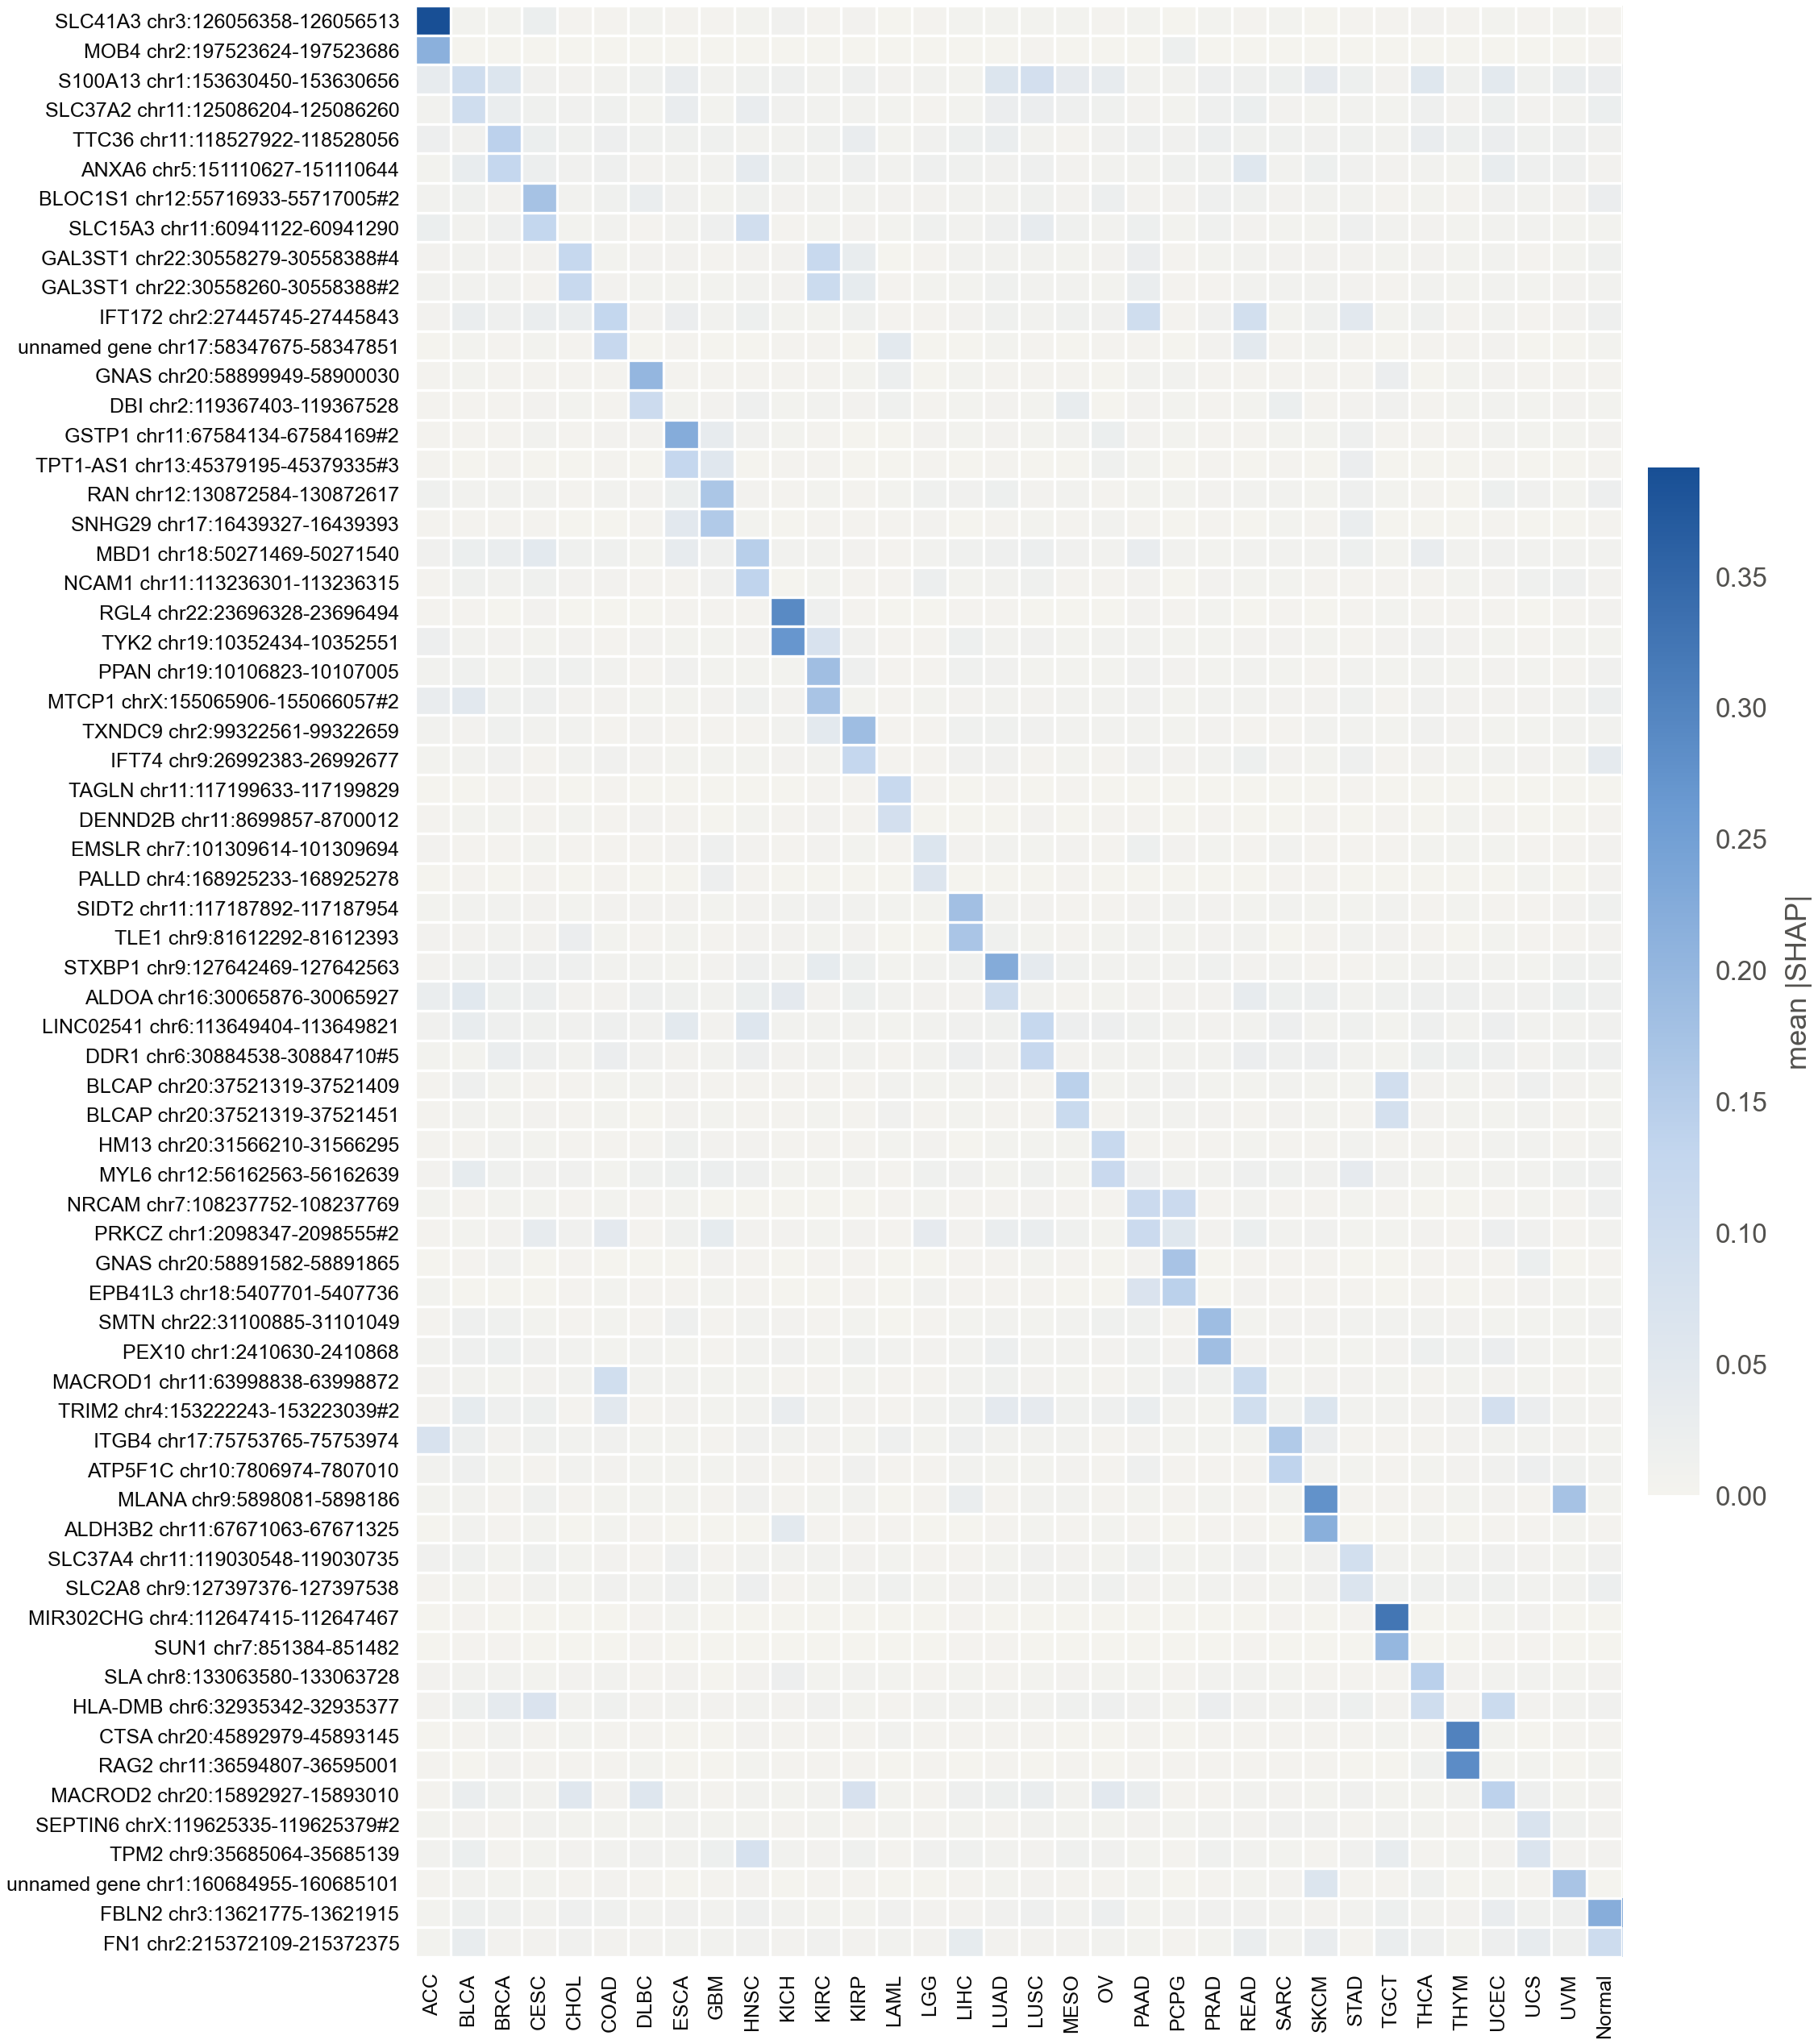

Source data for this figure (header and first rows):
row, ACC, BLCA, BRCA, CESC, CHOL, COAD, DLBC, ESCA, GBM, HNSC, KICH, KIRC, KIRP, LAML, LGG, LIHC, LUAD, LUSC, MESO, OV, PAAD, PCPG, PRAD
SLC41A3 chr3:126056358-126056513, 0.3913, 0.003445, 0.003423, 0.02285, 0.001832, 0.001642, 0.00384, 0.003007, 0.001956, 0.003511, 0.009833, 0.002703, 0.004668, 0.001096, 0.001899, 0.003155, 0.003877, 0.003829, 0.003268, 0.002658, 0.003116, 0.001495, 0.003533
MOB4 chr2:197523624-197523686, 0.2139, 0.001252, 0.001004, 0.001232, 0.001002, 0.0005727, 0.0004443, 0.0008806, 0.0002341, 0.001353, 0.0003425, 0.0006328, 0.0008257, 0.000174, 0.0005522, 0.001044, 0.0007764, 0.001679, 0.0008148, 0.0006353, 0.0006846, 0.01772, 0.0003285
S100A13 chr1:153630450-153630656, 0.0325, 0.09933, 0.0618, 0.01063, 0.005928, 0.007098, 0.01273, 0.02784, 0.008043, 0.01279, 0.01431, 0.009103, 0.01671, 0.006048, 0.007929, 0.003597, 0.06189, 0.08603, 0.03774, 0.03432, 0.00769, 0.008826, 0.0192
SLC37A2 chr11:125086204-125086260, 0.006224, 0.0984, 0.02564, 0.01162, 0.01067, 0.01277, 0.004455, 0.02842, 0.003244, 0.0296, 0.009528, 0.008201, 0.006258, 0.003391, 0.002666, 0.004404, 0.02386, 0.02305, 0.01657, 0.01355, 0.004698, 0.003502, 0.01526
TTC36 chr11:118527922-118528056, 0.01904, 0.009821, 0.1395, 0.02258, 0.01294, 0.01897, 0.01121, 0.01128, 0.01256, 0.007794, 0.00739, 0.01191, 0.02982, 0.004171, 0.009956, 0.01739, 0.02583, 0.008705, 0.00287, 0.009245, 0.0158, 0.009945, 0.02061
ANXA6 chr5:151110627-151110644, 0.003115, 0.03109, 0.1234, 0.02072, 0.009728, 0.01595, 0.005901, 0.007912, 0.00867, 0.03865, 0.01241, 0.008174, 0.01587, 0.008004, 0.01381, 0.01226, 0.009236, 0.0146, 0.005328, 0.007044, 0.007902, 0.01171, 0.01272
BLOC1S1 chr12:55716933-55717005#2, 0.007614, 0.01172, 0.004733, 0.1731, 0.007183, 0.01343, 0.02514, 0.009875, 0.003451, 0.01248, 0.005568, 0.008801, 0.006888, 0.004815, 0.005607, 0.00858, 0.008923, 0.01352, 0.006085, 0.01989, 0.005334, 0.004941, 0.01418
SLC15A3 chr11:60941122-60941290, 0.02244, 0.008425, 0.01492, 0.1266, 0.004364, 0.007434, 0.002691, 0.008947, 0.01452, 0.09133, 0.002912, 0.004002, 0.004712, 0.003441, 0.01169, 0.007161, 0.01476, 0.03253, 0.01346, 0.007642, 0.01743, 0.00323, 0.01263
GAL3ST1 chr22:30558279-30558388#4, 0.005179, 0.008273, 0.005851, 0.005873, 0.1216, 0.003477, 0.005526, 0.004734, 0.002902, 0.00496, 0.004746, 0.1161, 0.03151, 0.001403, 0.002569, 0.006355, 0.007609, 0.006677, 0.003229, 0.004986, 0.02363, 0.001717, 0.004376
GAL3ST1 chr22:30558260-30558388#2, 0.006391, 0.007899, 0.007873, 0.002118, 0.1175, 0.00569, 0.003951, 0.00419, 0.003767, 0.006203, 0.005946, 0.1077, 0.03587, 0.001715, 0.00421, 0.004017, 0.01118, 0.008641, 0.006676, 0.004139, 0.02712, 0.002042, 0.002529
IFT172 chr2:27445745-27445843, 0.005217, 0.02666, 0.0139, 0.02639, 0.02584, 0.1257, 0.005319, 0.02364, 0.007208, 0.01747, 0.003967, 0.003476, 0.0114, 0.002335, 0.00236, 0.005551, 0.01335, 0.00888, 0.0112, 0.01056, 0.09878, 0.002802, 0.009456
unnamed gene chr17:58347675-58347851, 0.001013, 0.003841, 0.001616, 0.004042, 0.00169, 0.119, 0.00104, 0.001787, 0.00118, 0.00146, 0.002038, 0.002394, 0.0009496, 0.04468, 0.0005674, 0.0009984, 0.003073, 0.002781, 0.001228, 0.001605, 0.002637, 0.0009884, 0.005656
GNAS chr20:58899949-58900030, 0.00272, 0.003708, 0.002043, 0.002628, 0.002061, 0.002754, 0.1992, 0.002084, 0.001713, 0.002014, 0.001916, 0.002881, 0.003682, 0.0202, 0.001483, 0.004544, 0.002706, 0.003014, 0.001561, 0.001448, 0.006784, 0.006135, 0.001706
DBI chr2:119367403-119367528, 0.002936, 0.002466, 0.002715, 0.004773, 0.003603, 0.002474, 0.1061, 0.003367, 0.004974, 0.01569, 0.003836, 0.007163, 0.005472, 0.01103, 0.003009, 0.004547, 0.005684, 0.003325, 0.03057, 0.001186, 0.005699, 0.003057, 0.001828
GSTP1 chr11:67584134-67584169#2, 0.002769, 0.002534, 0.00228, 0.006997, 0.001856, 0.004616, 0.006057, 0.2223, 0.03295, 0.01068, 0.004069, 0.002065, 0.001522, 0.001393, 0.005032, 0.004383, 0.005234, 0.003566, 0.007676, 0.02193, 0.004851, 0.003865, 0.002382
TPT1-AS1 chr13:45379195-45379335#3, 0.002478, 0.0008946, 0.001761, 0.001453, 0.001376, 0.001926, 0.001339, 0.1224, 0.05207, 0.001198, 0.001562, 0.001537, 0.001098, 0.0007438, 0.002712, 0.001335, 0.002099, 0.0006186, 0.001457, 0.01241, 0.003151, 0.0009926, 0.00259
RAN chr12:130872584-130872617, 0.01074, 0.006958, 0.007808, 0.006424, 0.002625, 0.008892, 0.005263, 0.02168, 0.1657, 0.005051, 0.003004, 0.004555, 0.002222, 0.004298, 0.01175, 0.009327, 0.01813, 0.005319, 0.006178, 0.002863, 0.003821, 0.003711, 0.005083
SNHG29 chr17:16439327-16439393, 0.001633, 0.00188, 0.00248, 0.002104, 0.001117, 0.0011, 0.001581, 0.04773, 0.1564, 0.003273, 0.0009235, 0.001646, 0.0016, 0.002371, 0.004873, 0.001399, 0.002268, 0.004326, 0.002905, 0.006527, 0.001547, 0.001143, 0.002376
MBD1 chr18:50271469-50271540, 0.009485, 0.02226, 0.0264, 0.04356, 0.0126, 0.0111, 0.004344, 0.03496, 0.01404, 0.1453, 0.008111, 0.006845, 0.005228, 0.002883, 0.00783, 0.01175, 0.01618, 0.02121, 0.01031, 0.007493, 0.03018, 0.006498, 0.003715
NCAM1 chr11:113236301-113236315, 0.00272, 0.01151, 0.006226, 0.0119, 0.004634, 0.005884, 0.001689, 0.0028, 0.009378, 0.1336, 0.0008779, 0.00393, 0.002424, 0.001603, 0.02003, 0.003427, 0.00763, 0.01364, 0.002376, 0.001604, 0.004735, 0.001271, 0.005513
RGL4 chr22:23696328-23696494, 0.001639, 0.00204, 0.001241, 0.005768, 0.001311, 0.001494, 0.001023, 0.001768, 0.002206, 0.001957, 0.2899, 0.01452, 0.00239, 0.0008703, 0.00124, 0.002339, 0.002452, 0.001153, 0.001421, 0.00151, 0.004783, 0.001684, 0.003601
TYK2 chr19:10352434-10352551, 0.0185, 0.006252, 0.005187, 0.00384, 0.005654, 0.003012, 0.006014, 0.003136, 0.003402, 0.005296, 0.2678, 0.07229, 0.01007, 0.002249, 0.002041, 0.01695, 0.008055, 0.009853, 0.004451, 0.006184, 0.009014, 0.004075, 0.004306
PPAN chr19:10106823-10107005, 0.00666, 0.01164, 0.004179, 0.01195, 0.0115, 0.006199, 0.002555, 0.01017, 0.003129, 0.004044, 0.003985, 0.1828, 0.01628, 0.002931, 0.002509, 0.01247, 0.009835, 0.003526, 0.003526, 0.004142, 0.009868, 0.004957, 0.003974
MTCP1 chrX:155065906-155066057#2, 0.02874, 0.04753, 0.01369, 0.01477, 0.005274, 0.005997, 0.003978, 0.003447, 0.004849, 0.01094, 0.00462, 0.1694, 0.004257, 0.00224, 0.00327, 0.005322, 0.008062, 0.005362, 0.006838, 0.006943, 0.01065, 0.004301, 0.007428
TXNDC9 chr2:99322561-99322659, 0.007648, 0.004789, 0.01201, 0.006936, 0.006483, 0.002295, 0.00595, 0.002255, 0.002399, 0.002899, 0.007413, 0.0456, 0.1853, 0.002179, 0.002441, 0.01363, 0.01188, 0.009277, 0.007888, 0.007033, 0.007358, 0.003796, 0.004836
IFT74 chr9:26992383-26992677, 0.003057, 0.007167, 0.01033, 0.002676, 0.00809, 0.01031, 0.005026, 0.00335, 0.003098, 0.004556, 0.005349, 0.007388, 0.123, 0.002347, 0.002604, 0.009783, 0.00965, 0.002944, 0.004024, 0.00264, 0.009788, 0.004902, 0.008047
TAGLN chr11:117199633-117199829, 0.0005678, 0.00113, 0.002266, 0.00161, 0.0009181, 0.002174, 0.0007904, 0.0008165, 0.0003318, 0.000835, 0.0008315, 0.002843, 0.002639, 0.1147, 0.002036, 0.001119, 0.001683, 0.001447, 0.001755, 0.0005593, 0.0008669, 0.0005225, 0.001207
DENND2B chr11:8699857-8700012, 0.002101, 0.003744, 0.003273, 0.002451, 0.003616, 0.002521, 0.005061, 0.002385, 0.0007244, 0.003491, 0.001988, 0.004851, 0.001668, 0.08748, 0.0007902, 0.001432, 0.001291, 0.005612, 0.0006588, 0.002132, 0.00164, 0.001246, 0.001768
EMSLR chr7:101309614-101309694, 0.00583, 0.001626, 0.002787, 0.003984, 0.002461, 0.001797, 0.001601, 0.00484, 0.01655, 0.00474, 0.002152, 0.004622, 0.004267, 0.001869, 0.06401, 0.005608, 0.007741, 0.003442, 0.004709, 0.002467, 0.01755, 0.004649, 0.00352
PALLD chr4:168925233-168925278, 0.0006524, 0.001658, 0.000667, 0.001748, 0.001449, 0.001742, 0.001388, 0.0011, 0.01927, 0.001973, 0.0004686, 0.001086, 0.0008178, 0.00053, 0.06059, 0.001009, 0.001021, 0.0006868, 0.00294, 0.0008366, 0.0006572, 0.001485, 0.0006724
SIDT2 chr11:117187892-117187954, 0.003847, 0.009076, 0.008657, 0.005517, 0.00404, 0.00466, 0.005045, 0.005084, 0.004543, 0.00562, 0.007827, 0.00958, 0.007213, 0.003142, 0.004391, 0.1796, 0.007757, 0.005958, 0.002786, 0.002788, 0.005593, 0.00794, 0.004933
TLE1 chr9:81612292-81612393, 0.005283, 0.005347, 0.008135, 0.006101, 0.02333, 0.003751, 0.002705, 0.003491, 0.002833, 0.004951, 0.004775, 0.00363, 0.004744, 0.0009978, 0.001487, 0.168, 0.01091, 0.003191, 0.001875, 0.004236, 0.008708, 0.00351, 0.005616
STXBP1 chr9:127642469-127642563, 0.005055, 0.01163, 0.01389, 0.01383, 0.01547, 0.00913, 0.006551, 0.004131, 0.004976, 0.01569, 0.007435, 0.03538, 0.01756, 0.004486, 0.006368, 0.0118, 0.2242, 0.04115, 0.01187, 0.006279, 0.006502, 0.006727, 0.01229
ALDOA chr16:30065876-30065927, 0.02624, 0.0495, 0.01783, 0.02012, 0.006055, 0.006047, 0.015, 0.01221, 0.00663, 0.02201, 0.04236, 0.005801, 0.01702, 0.007216, 0.005771, 0.005124, 0.09747, 0.008553, 0.00301, 0.004097, 0.004906, 0.004785, 0.004611
LINC02541 chr6:113649404-113649821, 0.01023, 0.03091, 0.01628, 0.01351, 0.009986, 0.01609, 0.009886, 0.04294, 0.005263, 0.05744, 0.008199, 0.006894, 0.006293, 0.003505, 0.006676, 0.0106, 0.01098, 0.1218, 0.01868, 0.0184, 0.01273, 0.007958, 0.004741
DDR1 chr6:30884538-30884710#5, 0.004302, 0.004383, 0.02714, 0.01496, 0.00646, 0.02328, 0.009759, 0.004784, 0.009014, 0.01985, 0.005565, 0.007921, 0.006915, 0.001896, 0.007666, 0.01961, 0.01024, 0.1206, 0.005267, 0.007667, 0.007044, 0.007293, 0.006395
BLCAP chr20:37521319-37521409, 0.002002, 0.01575, 0.004189, 0.003007, 0.00278, 0.00403, 0.003388, 0.004944, 0.002075, 0.001698, 0.002823, 0.002317, 0.002853, 0.008573, 0.004326, 0.003882, 0.005817, 0.00294, 0.142, 0.00373, 0.006849, 0.009762, 0.0035
BLCAP chr20:37521319-37521451, 0.001998, 0.009059, 0.003193, 0.004779, 0.002437, 0.00409, 0.001341, 0.005158, 0.004359, 0.002195, 0.002628, 0.003658, 0.002545, 0.01023, 0.002889, 0.003937, 0.002761, 0.002045, 0.1125, 0.003002, 0.006987, 0.007363, 0.004669
HM13 chr20:31566210-31566295, 0.001812, 0.002097, 0.008012, 0.004045, 0.001824, 0.002236, 0.002308, 0.01149, 0.005068, 0.006015, 0.002178, 0.002519, 0.002282, 0.003665, 0.004952, 0.00137, 0.003434, 0.004411, 0.003502, 0.1171, 0.001792, 0.002073, 0.002515
MYL6 chr12:56162563-56162639, 0.005526, 0.03625, 0.01076, 0.01024, 0.00955, 0.004345, 0.01083, 0.0175, 0.02133, 0.01447, 0.004338, 0.003963, 0.00703, 0.002698, 0.01361, 0.01053, 0.00387, 0.01362, 0.003586, 0.1141, 0.01851, 0.007132, 0.006945
NRCAM chr7:108237752-108237769, 0.003645, 0.002954, 0.003728, 0.003064, 0.002535, 0.004202, 0.001796, 0.003978, 0.001277, 0.0008151, 0.001423, 0.001217, 0.00101, 0.002735, 0.004327, 0.002084, 0.002764, 0.005456, 0.002331, 0.002481, 0.1098, 0.109, 0.002934
PRKCZ chr1:2098347-2098555#2, 0.002011, 0.004391, 0.005353, 0.03433, 0.01026, 0.04279, 0.002576, 0.01076, 0.03667, 0.005651, 0.005843, 0.004544, 0.005309, 0.001722, 0.03708, 0.00483, 0.02514, 0.02468, 0.0111, 0.004319, 0.1097, 0.05399, 0.004883
GNAS chr20:58891582-58891865, 0.001233, 0.003028, 0.00657, 0.001391, 0.002415, 0.0009295, 0.0009149, 0.001464, 0.005529, 0.001688, 0.0006937, 0.00277, 0.002892, 0.0006189, 0.00102, 0.001769, 0.002564, 0.004323, 0.002425, 0.0009336, 0.004715, 0.1707, 0.0006561
EPB41L3 chr18:5407701-5407736, 0.00349, 0.001192, 0.001389, 0.001055, 0.001655, 0.003651, 0.001664, 0.001559, 0.003336, 0.00222, 0.0009305, 0.0009237, 0.001663, 0.0006721, 0.007334, 0.002439, 0.002161, 0.002025, 0.001091, 0.0004927, 0.07026, 0.1415, 0.001496
SMTN chr22:31100885-31101049, 0.002954, 0.01659, 0.01163, 0.003312, 0.00203, 0.003193, 0.002636, 0.01378, 0.001794, 0.006396, 0.00477, 0.002853, 0.003612, 0.001355, 0.001705, 0.004108, 0.006795, 0.003441, 0.006671, 0.01114, 0.01144, 0.00293, 0.1853
PEX10 chr1:2410630-2410868, 0.008467, 0.01675, 0.01765, 0.01009, 0.007244, 0.003479, 0.00774, 0.003301, 0.002494, 0.006553, 0.01023, 0.003276, 0.01093, 0.008103, 0.004706, 0.00876, 0.02032, 0.006944, 0.00687, 0.005582, 0.01187, 0.004733, 0.183
MACROD1 chr11:63998838-63998872, 0.005199, 0.006174, 0.003258, 0.005406, 0.00681, 0.09427, 0.006268, 0.006567, 0.004244, 0.003756, 0.002374, 0.002821, 0.003176, 0.00264, 0.001538, 0.00904, 0.01139, 0.004961, 0.003612, 0.002917, 0.009093, 0.01431, 0.01162
TRIM2 chr4:153222243-153223039#2, 0.004992, 0.03607, 0.01533, 0.01705, 0.002816, 0.04844, 0.001843, 0.004746, 0.003413, 0.009152, 0.02959, 0.008022, 0.005854, 0.003016, 0.006331, 0.0121, 0.04129, 0.03729, 0.01372, 0.01488, 0.0267, 0.007964, 0.004395
ITGB4 chr17:75753765-75753974, 0.07253, 0.02073, 0.005251, 0.01226, 0.006292, 0.009351, 0.004234, 0.004327, 0.001624, 0.00964, 0.008563, 0.005136, 0.003871, 0.01545, 0.00329, 0.01459, 0.00899, 0.006483, 0.009067, 0.002649, 0.005219, 0.003989, 0.003734
ATP5F1C chr10:7806974-7807010, 0.006369, 0.01542, 0.003674, 0.002438, 0.008625, 0.005343, 0.003903, 0.003233, 0.003831, 0.005222, 0.002787, 0.001851, 0.01051, 0.002243, 0.001823, 0.006818, 0.003918, 0.003505, 0.004707, 0.002219, 0.01623, 0.001798, 0.002756
MLANA chr9:5898081-5898186, 0.003539, 0.008387, 0.002854, 0.01109, 0.002545, 0.003264, 0.003474, 0.004493, 0.001711, 0.0105, 0.002782, 0.003478, 0.007345, 0.0008409, 0.002192, 0.02721, 0.001731, 0.008152, 0.006455, 0.001708, 0.004091, 0.002925, 0.004053
ALDH3B2 chr11:67671063-67671325, 0.001255, 0.007888, 0.00215, 0.003401, 0.0008484, 0.00312, 0.001925, 0.0008401, 0.0006075, 0.001326, 0.04283, 0.002957, 0.002503, 0.00166, 0.0007656, 0.001102, 0.001655, 0.003278, 0.002094, 0.003203, 0.002934, 0.001396, 0.002429
SLC37A4 chr11:119030548-119030735, 0.009755, 0.01217, 0.003458, 0.01157, 0.003141, 0.004732, 0.002797, 0.01667, 0.002528, 0.007527, 0.006297, 0.00626, 0.00497, 0.003946, 0.003015, 0.002644, 0.003134, 0.009573, 0.005917, 0.003525, 0.01184, 0.003205, 0.00409
SLC2A8 chr9:127397376-127397538, 0.00263, 0.003822, 0.00271, 0.006984, 0.003476, 0.00999, 0.007491, 0.01489, 0.004489, 0.01895, 0.002859, 0.004405, 0.006237, 0.01148, 0.003948, 0.006033, 0.007518, 0.008117, 0.008109, 0.01208, 0.005635, 0.003755, 0.006145
MIR302CHG chr4:112647415-112647467, 0.001315, 0.002973, 0.001477, 0.00102, 0.0008759, 0.001247, 0.002379, 0.003383, 0.0003569, 0.001006, 0.0004841, 0.0008656, 0.0007831, 0.0003767, 0.0006952, 0.001713, 0.001168, 0.001262, 0.001184, 0.001216, 0.0005417, 0.000689, 0.0008522
SUN1 chr7:851384-851482, 0.0005745, 0.001753, 0.002799, 0.001371, 0.0006605, 0.001059, 0.002455, 0.0003029, 0.0009632, 0.0005036, 0.001029, 0.0006991, 0.001475, 0.0003726, 0.0009942, 0.001605, 0.001794, 0.001056, 0.0007019, 0.0006265, 0.0005565, 0.0001809, 0.0009512
SLA chr8:133063580-133063728, 0.005861, 0.008166, 0.008733, 0.003625, 0.005473, 0.007, 0.002362, 0.004799, 0.001367, 0.005074, 0.01986, 0.003893, 0.00818, 0.003853, 0.002964, 0.003443, 0.003008, 0.003194, 0.004679, 0.00457, 0.003406, 0.003036, 0.008296
HLA-DMB chr6:32935342-32935377, 0.006108, 0.01715, 0.04018, 0.06879, 0.006768, 0.01281, 0.005704, 0.006871, 0.004782, 0.006247, 0.005434, 0.00963, 0.004346, 0.002571, 0.006545, 0.006299, 0.006446, 0.006175, 0.01335, 0.01613, 0.009685, 0.003366, 0.02373
CTSA chr20:45892979-45893145, 0.001126, 0.002924, 0.007613, 0.002878, 0.003606, 0.002238, 0.002826, 0.000952, 0.001262, 0.005346, 0.002306, 0.002621, 0.002063, 0.006617, 0.001992, 0.002328, 0.002933, 0.001618, 0.001113, 0.001319, 0.002646, 0.001511, 0.002981
RAG2 chr11:36594807-36595001, 0.00191, 0.001119, 0.004993, 0.00296, 0.001614, 0.001714, 0.003866, 0.0008594, 0.001084, 0.003733, 0.002813, 0.001711, 0.002498, 0.0007355, 0.001931, 0.001297, 0.00192, 0.001183, 0.002779, 0.00104, 0.001693, 0.003037, 0.001865
... 6 more rows
